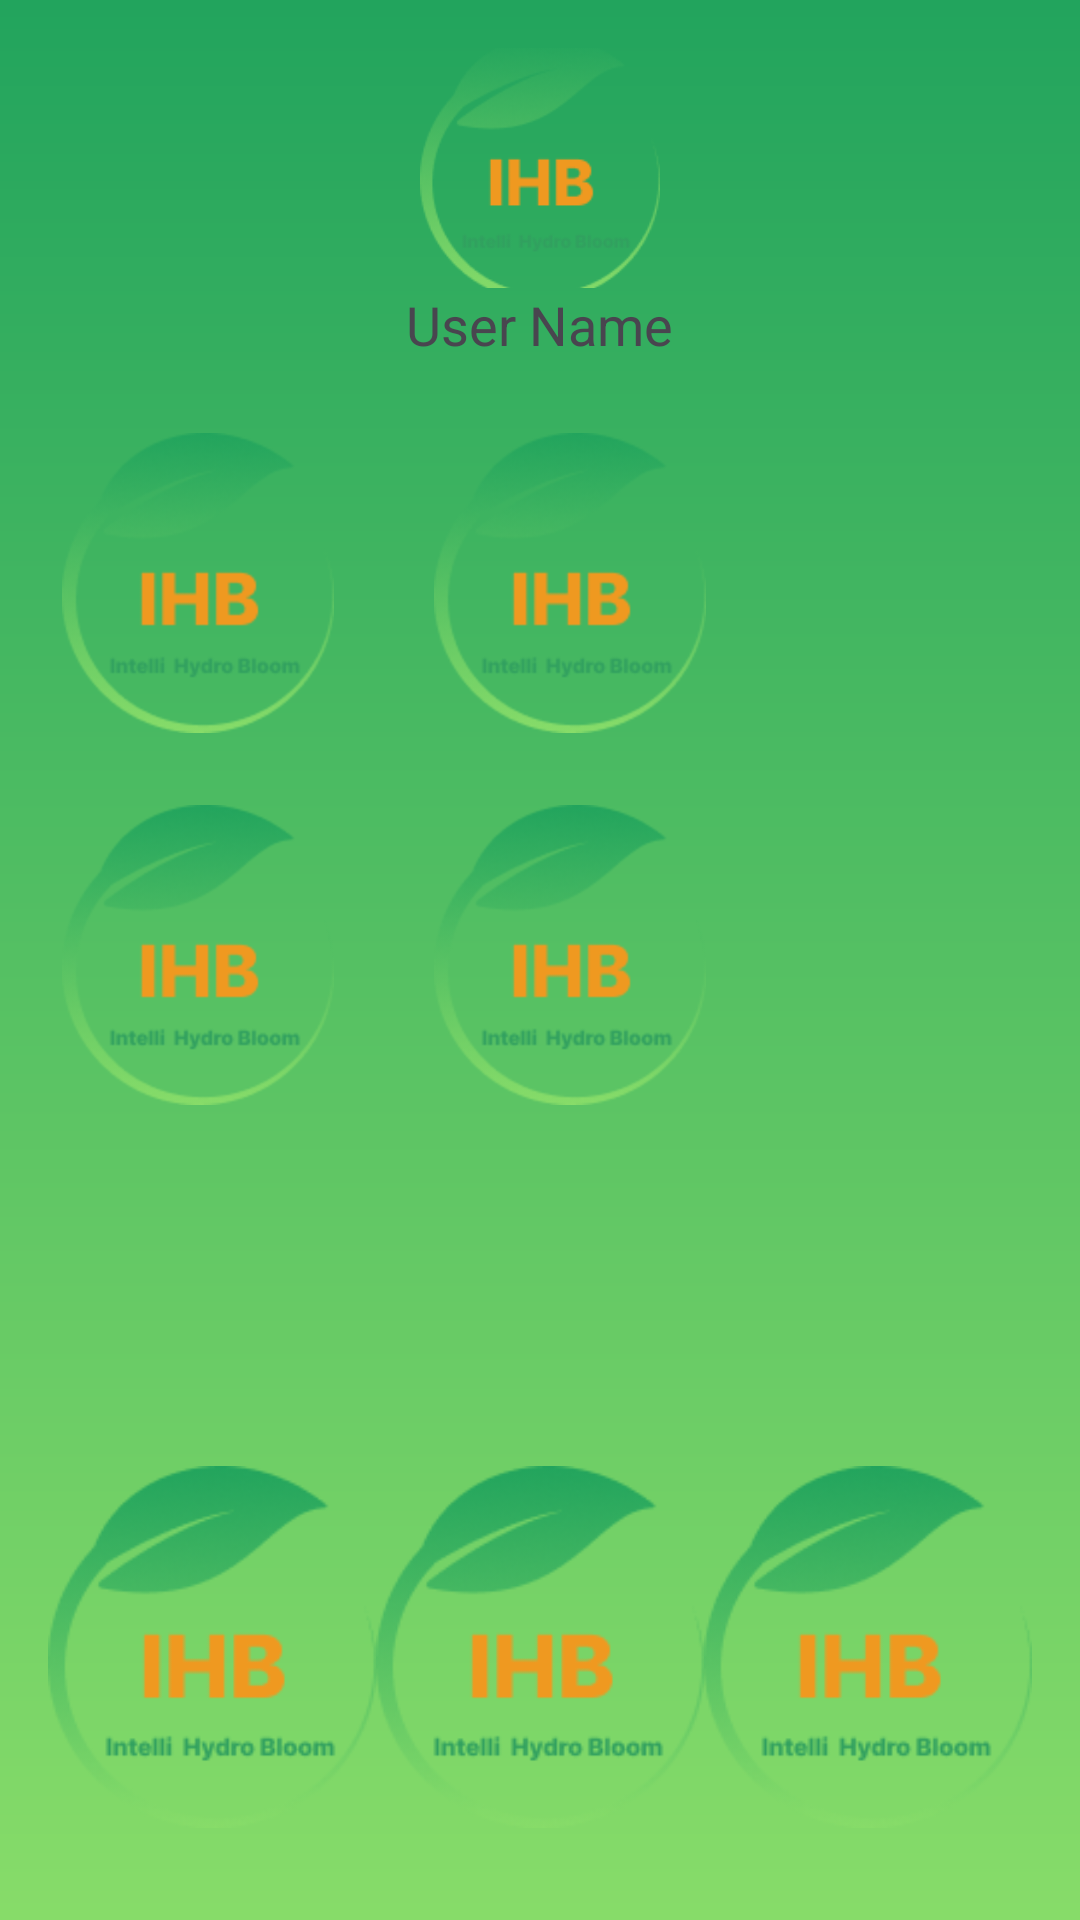

The Android layout XML behind this screen, and the referenced resources:
<!-- AndroidManifest.xml: application theme Theme.IntelliHydroBloom -->
<!-- res/layout/activity_home.xml -->
<?xml version="1.0" encoding="utf-8"?>
<RelativeLayout xmlns:android="http://schemas.android.com/apk/res/android"
    android:layout_width="match_parent"
    android:layout_height="match_parent"
    android:background="@drawable/gradient_bg"
    android:padding="16dp">

    

    <ImageView
        android:id="@+id/profile_image"
        android:layout_width="80dp"
        android:layout_height="80dp"
        android:layout_alignParentTop="true"
        android:src="@drawable/logo_ihb"
        android:adjustViewBounds="true"
        android:scaleType="centerCrop"
        android:layout_centerHorizontal="true" />

    <TextView
        android:id="@+id/profile_name"
        android:layout_width="wrap_content"
        android:layout_height="wrap_content"
        android:layout_below="@id/profile_image"
        android:text="User Name"
        android:textSize="18sp"
        android:layout_centerHorizontal="true" />

    
    
    <ImageView
        android:id="@+id/tile1"
        android:layout_width="100dp"
        android:layout_height="100dp"
        android:layout_below="@id/profile_name"
        android:layout_marginTop="24dp"
        android:src="@drawable/logo_ihb" />

    <ImageView
        android:id="@+id/tile2"
        android:layout_width="100dp"
        android:layout_height="100dp"
        android:layout_toEndOf="@id/tile1"
        android:layout_marginStart="24dp"
        android:layout_alignTop="@id/tile1"
        android:src="@drawable/logo_ihb" />

    
    <ImageView
        android:id="@+id/tile3"
        android:layout_width="100dp"
        android:layout_height="100dp"
        android:layout_below="@id/tile1"
        android:layout_marginTop="24dp"
        android:src="@drawable/logo_ihb" />

    <ImageView
        android:id="@+id/tile4"
        android:layout_width="100dp"
        android:layout_height="100dp"
        android:layout_toEndOf="@id/tile3"
        android:layout_marginStart="24dp"
        android:layout_alignTop="@id/tile3"
        android:src="@drawable/logo_ihb" />

    
    <LinearLayout
        android:id="@+id/bottom_navigation"
        android:layout_width="match_parent"
        android:layout_height="wrap_content"
        android:layout_alignParentBottom="true"
        android:orientation="horizontal">

        
        <ImageView
            android:layout_width="0dp"
            android:layout_height="wrap_content"
            android:layout_weight="1"
            android:src="@drawable/logo_ihb" />

        
        <ImageView
            android:layout_width="0dp"
            android:layout_height="wrap_content"
            android:layout_weight="1"
            android:src="@drawable/logo_ihb" />

        
        <ImageView
            android:layout_width="0dp"
            android:layout_height="wrap_content"
            android:layout_weight="1"
            android:src="@drawable/logo_ihb" />

    </LinearLayout>

</RelativeLayout>
<!-- resources referenced by this layout -->
<resources>
  <!-- drawable gradient_bg (drawable) -->
  <?xml version="1.0" encoding="utf-8"?>
  <shape xmlns:android="http://schemas.android.com/apk/res/android"
      android:shape="rectangle">
      <gradient
          android:startColor="@color/h_gradient_light_green"
          android:endColor="@color/h_gradient_dark_green"
          android:angle="90"/>
  </shape>
  <!-- drawable logo_ihb: png bitmap (drawable, 10052 bytes) -->
  <style name="Theme.IntelliHydroBloom" parent="Base.Theme.IntelliHydroBloom" />
  <color name="h_gradient_light_green">#87DC69</color>
  <color name="h_gradient_dark_green">#22A45D</color>
  <style name="Base.Theme.IntelliHydroBloom" parent="Theme.Material3.DayNight.NoActionBar">
          
          
      </style>
</resources>
